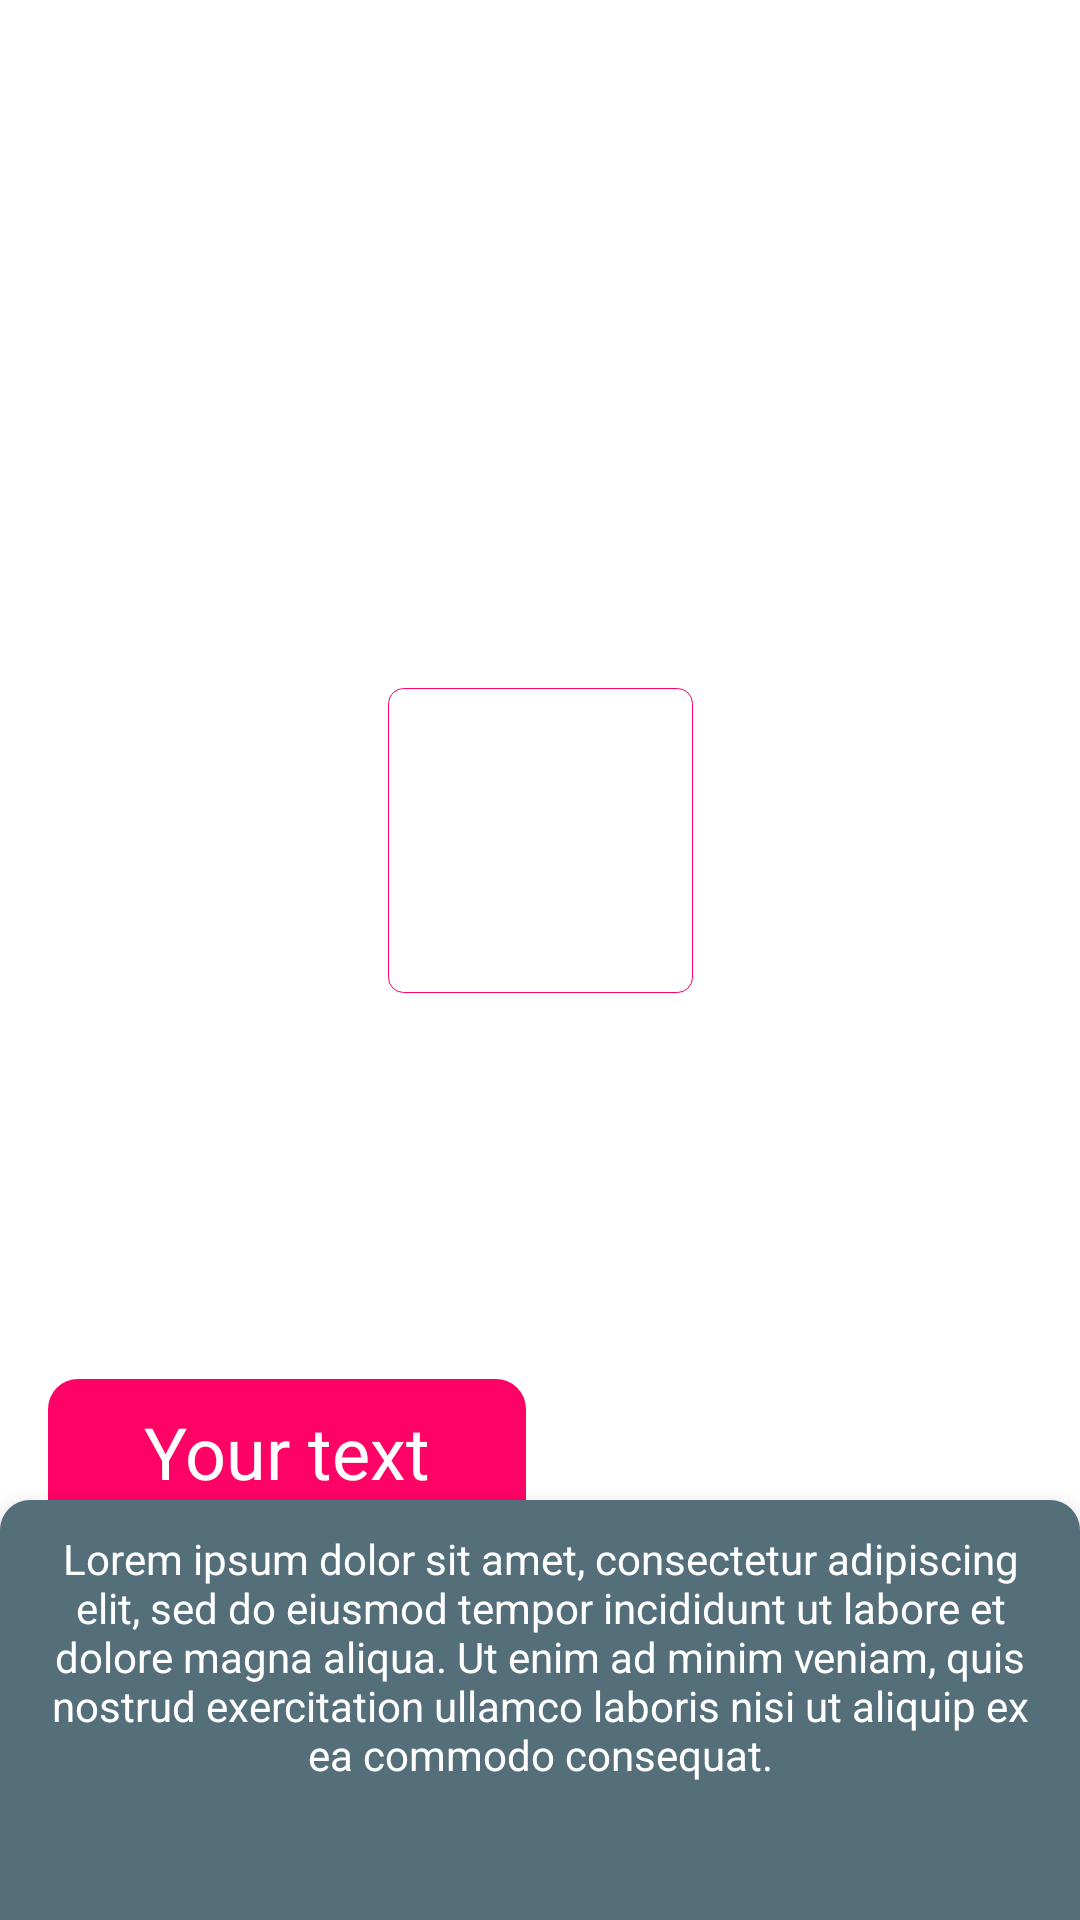

The Android layout XML behind this screen, and the referenced resources:
<!-- AndroidManifest.xml: application theme AppTheme -->
<!-- res/layout/main_fragment.xml -->
<?xml version="1.0" encoding="utf-8"?>
<androidx.constraintlayout.widget.ConstraintLayout xmlns:android="http://schemas.android.com/apk/res/android"
    android:layout_width="match_parent"
    android:layout_height="match_parent"
    android:background="@color/background"

    xmlns:app="http://schemas.android.com/apk/res-auto">

    <androidx.appcompat.widget.AppCompatImageView

        android:id="@+id/layout_display_image_camera"
        android:background="@drawable/strokes"
        android:layout_marginTop="60dp"
        android:layout_width="305px"
        android:layout_height="305px"
        app:layout_constraintTop_toTopOf="parent"
        app:layout_constraintBottom_toTopOf="@id/layout_text"
        app:layout_constraintStart_toStartOf="parent"
        app:layout_constraintEnd_toEndOf="parent"></androidx.appcompat.widget.AppCompatImageView>
    <TextView
        android:textColor="@android:color/white"
        android:layout_width="wrap_content"
        android:layout_height="wrap_content"
        android:background="@drawable/dark_round_top_corners"
        app:layout_constraintBottom_toTopOf="@id/layout_text"
        app:layout_constraintStart_toStartOf="parent"
        android:text="Your text"
        android:paddingLeft="32dp"
        android:paddingRight="32dp"
        android:paddingTop="8dp"
        android:textSize="24dp"
        android:layout_marginLeft="16dp"/>
    <androidx.constraintlayout.widget.ConstraintLayout

        android:elevation="10dp"
        android:id="@+id/layout_text"
        android:background="@drawable/backround_round_top_corners"
        android:layout_width="match_parent"
        android:layout_height="140dp"
        app:layout_constraintStart_toStartOf="parent"
        app:layout_constraintEnd_toEndOf="parent"
        app:layout_constraintBottom_toBottomOf="parent">


        <TextView

            android:textColor="@color/mainText"
            android:elevation="10dp"
            android:layout_margin="10dp"
            app:layout_constraintTop_toTopOf="parent"
            app:layout_constraintBottom_toBottomOf="parent"
            app:layout_constraintStart_toStartOf="parent"
            app:layout_constraintEnd_toEndOf="parent"
            android:layout_width="match_parent"
            android:layout_height="match_parent"
            android:text="Lorem ipsum dolor sit amet, consectetur adipiscing elit, sed do eiusmod tempor incididunt ut labore et dolore magna aliqua. Ut enim ad minim veniam, quis nostrud exercitation ullamco laboris nisi ut aliquip ex ea commodo consequat."
            android:textAlignment="center"/>

    </androidx.constraintlayout.widget.ConstraintLayout>
</androidx.constraintlayout.widget.ConstraintLayout>
<!-- resources referenced by this layout -->
<resources>
  <color name="background">#FFFFFF</color>
  <color name="mainText">#ffffff</color>
  <!-- drawable backround_round_top_corners (drawable) -->
  <?xml version="1.0" encoding="utf-8"?>
  <shape xmlns:android="http://schemas.android.com/apk/res/android"
      android:shape="rectangle">
      <corners android:topLeftRadius="10dp" android:topRightRadius="10dp" />
      <solid android:color="@color/colorPrimary"/>
      
  
      
      
  </shape>
  <!-- drawable dark_round_top_corners (drawable) -->
  <?xml version="1.0" encoding="utf-8"?>
  <shape xmlns:android="http://schemas.android.com/apk/res/android"
      android:shape="rectangle">
      <corners
          android:topRightRadius="10dp" android:topLeftRadius="10dp" />
      <solid android:color="@color/colorAccent"/>
      
  
      
      
  </shape>
  <!-- drawable strokes (drawable) -->
  <shape xmlns:android="http://schemas.android.com/apk/res/android"
      android:shape="rectangle" >
  
      <corners
        android:radius="5dp" />
  
      <stroke
          android:width="1px"
          android:color="@color/colorAccent" />
  
  
  
  </shape>
  <style name="AppTheme" parent="Theme.AppCompat.Light.DarkActionBar">
          
          <item name="colorPrimary">@color/colorPrimary</item>
          <item name="colorPrimaryDark">@color/colorPrimaryDark</item>
          <item name="colorAccent">@color/colorAccent</item>
      </style>
  <color name="colorPrimary">#546e7a</color>
  <color name="colorAccent">#FF0266</color>
  <color name="colorPrimaryDark">#29434e</color>
</resources>
